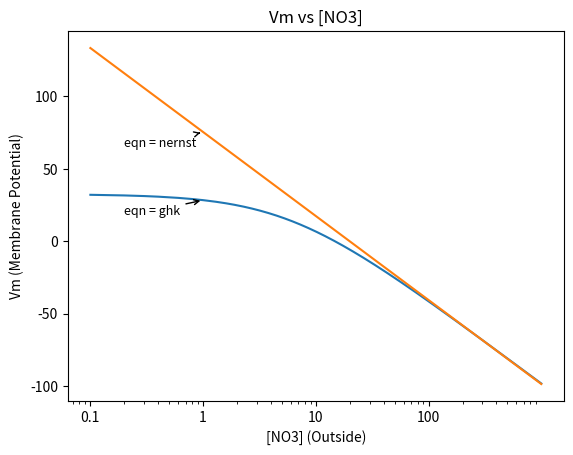

Recreate this plot in Python.
import numpy as np # math + arrays
import matplotlib.pyplot as plt # plotting

nit_out = np.linspace(0.1, 1000, 10000) # 10,000 points from 1 to 1000
vm = 58*np.log10(1020/(50*nit_out + 280))
enit = 58*np.log10(20/nit_out)

plt.plot(nit_out, vm)
plt.plot(nit_out, enit)

for key in ["nernst", "ghk"] :
    x0 = 1

    if (key == "nernst") :
        y0 = 58*np.log10(1000/50*x0)
    else :
        y0 = 58*np.log10((1020)/(50*x0 + 280))

    plt.annotate(
        f"eqn = {key}",
        xy = (x0,y0),
        xytext = (x0 - 0.8, y0 - 10),
        arrowprops=dict(arrowstyle="->"),
        fontsize=9
    )

plt.xscale("log")
plt.xticks([0.1, 1, 10, 100],["0.1", "1", "10", "100"])
plt.xlabel("[NO3] (Outside)")
plt.ylabel("Vm (Membrane Potential)")
plt.title("Vm vs [NO3]")
plt.savefig("GHK_anion_nit_.png")
plt.show()

